Labelled photos from "Canula", an image-classification folder in veysiadn/ai-cannula-img. The possible labels are: bone, no bone.

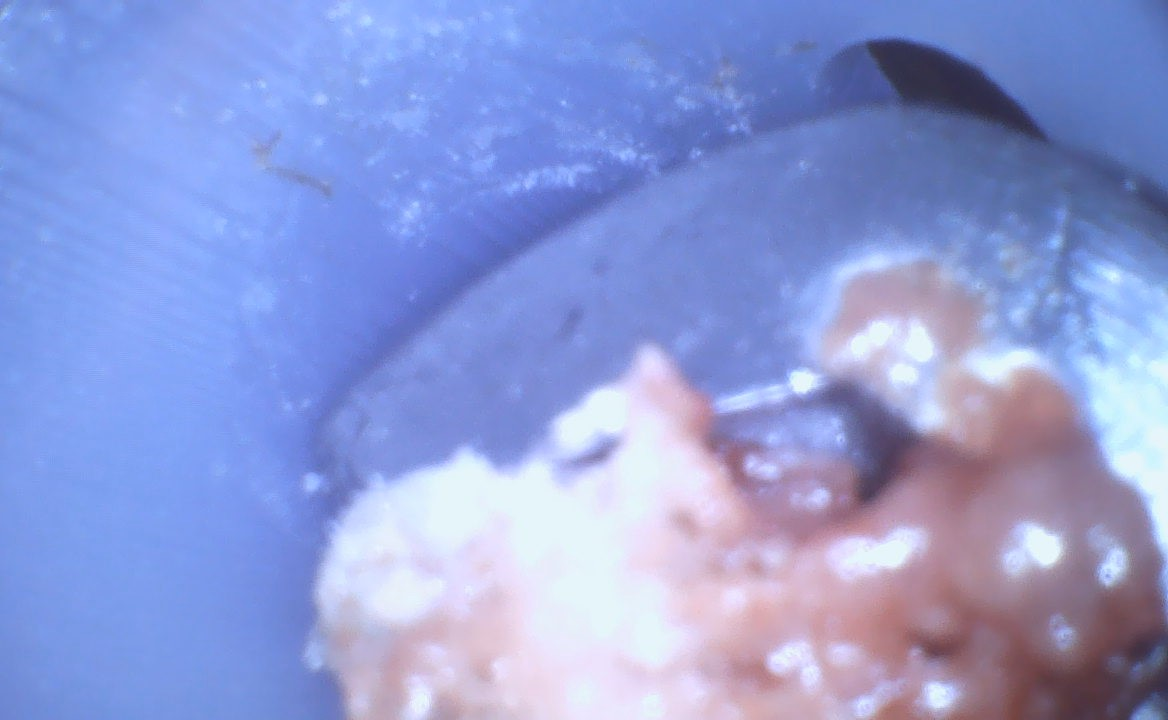
Label: bone

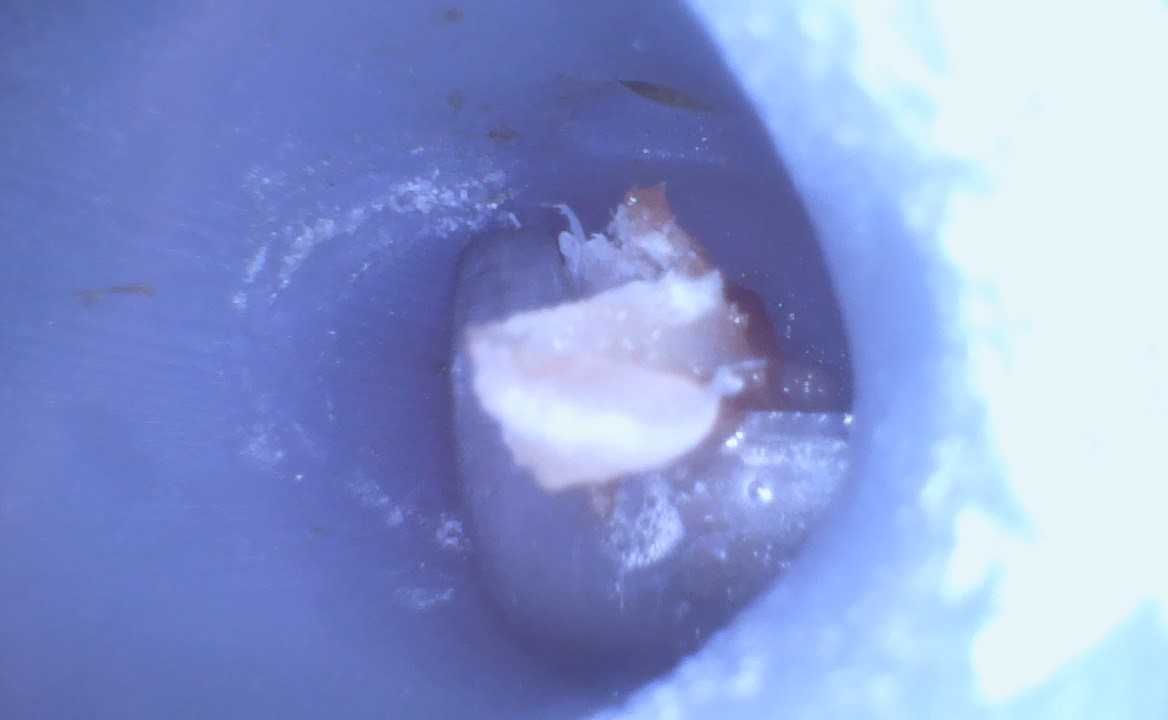
Label: bone

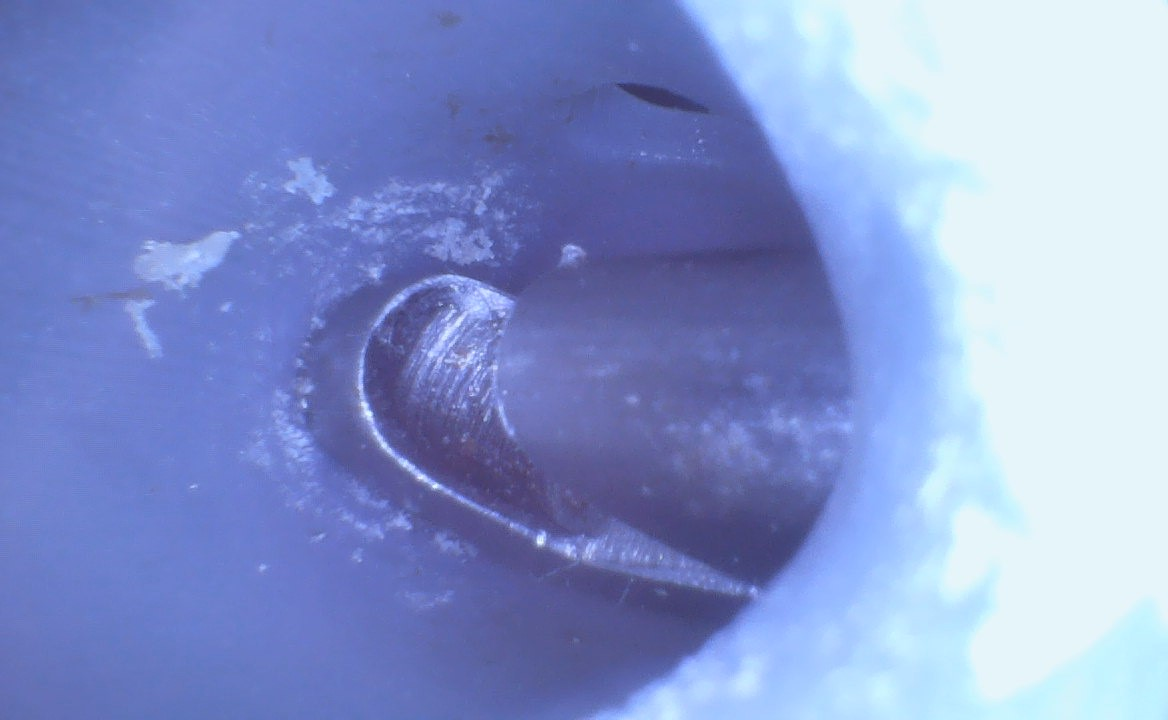
Label: no bone

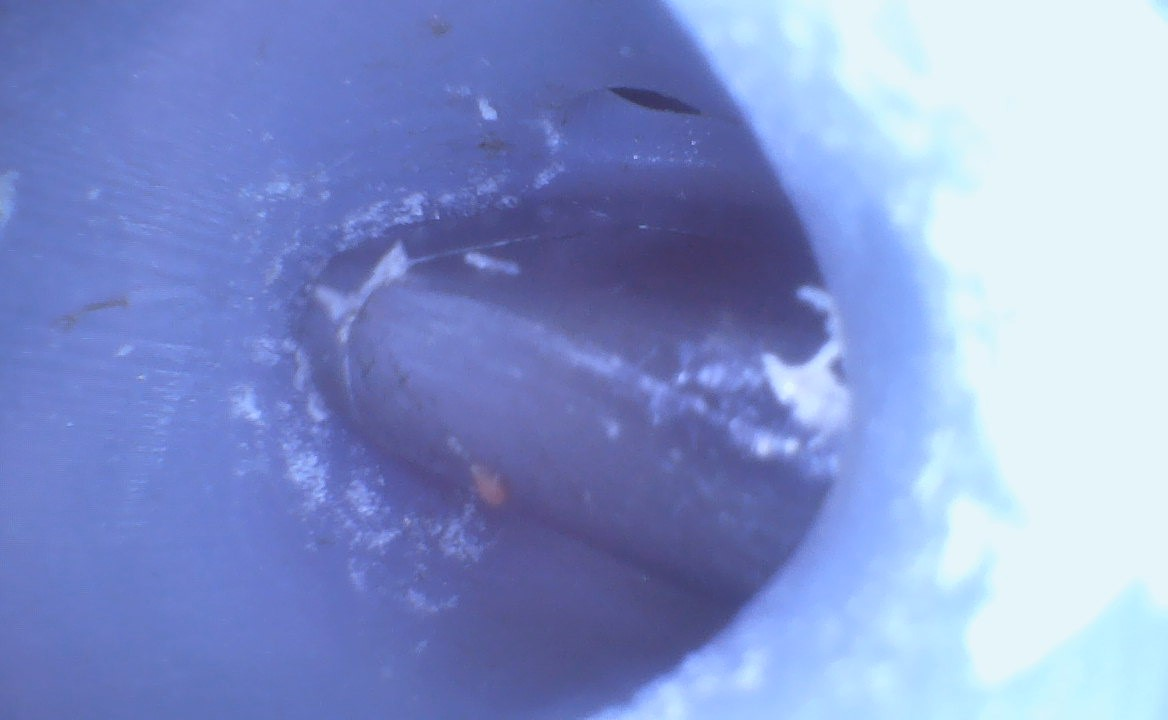
Label: no bone

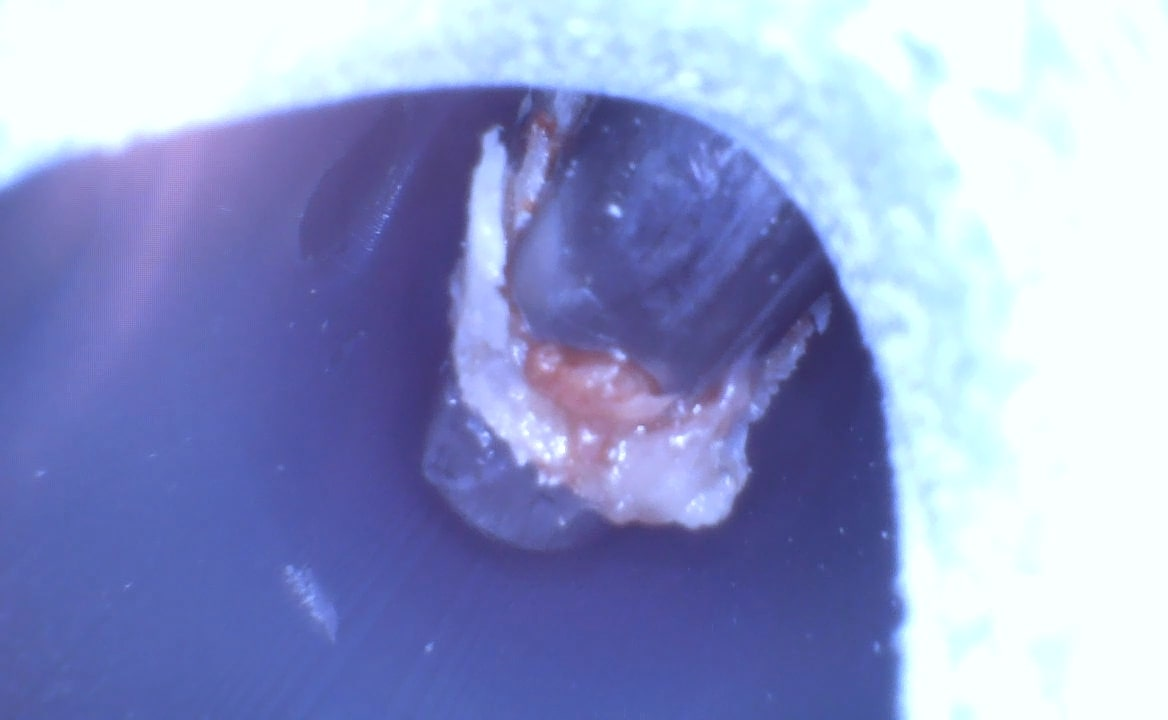
Label: bone

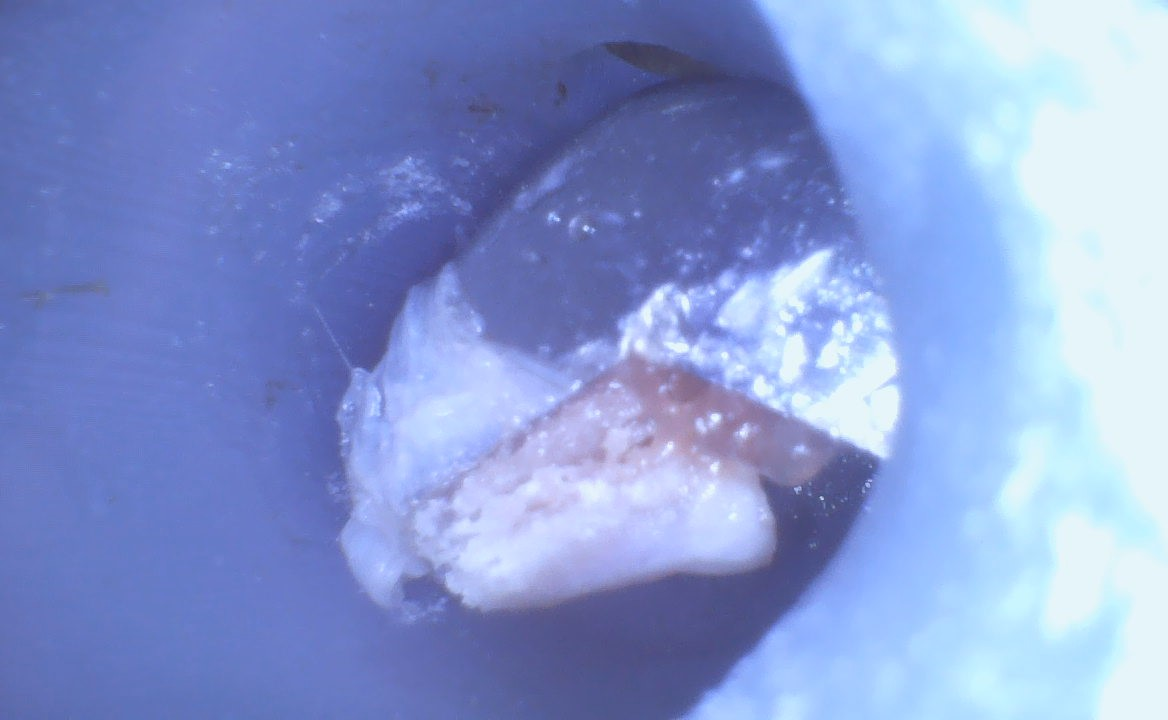
Label: bone
